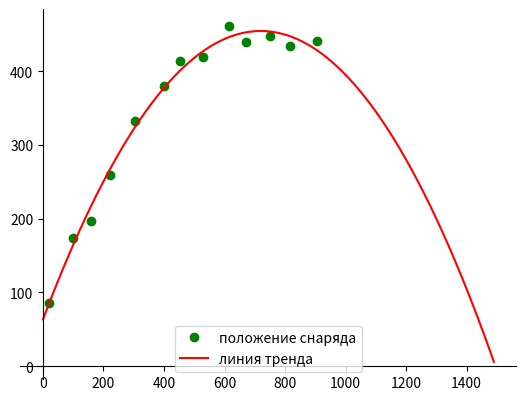

The script that saved this image:
import matplotlib.pyplot as plt
import numpy as np


def get_trend(x, a):
    "функция для вычисления значений полинома второй степени в точке x"
    y = a[0] * x **2 + a[1]* x + a[2]
    return y

x_array = np.array([18.6, 99.9, 157.2, 219.9, 303.7, 399.6, 452.5, 528.4, 613.8, 669.7, 750.6, 816.2, 906.2])
h_array = np.array([85.7, 173.8, 196.7, 259.6, 332.5, 379.3, 414.2, 419.7, 461.3, 438.9,
 447.8, 434.1, 441.4])

a = np.polyfit(x_array, h_array, 2) # Построим траекторию движения снаряда

h_zero = get_trend(0, a)  # вычислим высоту, на которой находилась пушка
print("Высота, на которой стоит пушка: %6.2f м" % h_zero)

# Вычислим, на какой высоте будет находиться снаряд в точке по оси ОХ, где расположена мишень
x_target = 1450
h_target = get_trend(x_target, a)
print("Высота, в точке %4d м: %6.2f м" % (x_target, h_target))

delta_h = abs(51 - h_target) # Определим, попадет ли снаряд в мишень, расположена на высоте 51 метр
if delta_h <= 0.5:  # радиус мишени 50 см =0.5 м
    print("Снаряд попадет в мишень.")
else:
    print("Снаряд не попадет в мишень.")

x_trend = [i for i in range(0,1500,10)] # список со значениями координат по оси OX
y_trend = [get_trend(x, a) for x in x_trend] #список координат по оси OY, значения которого посчитаны с помощью функции тренда

plt.plot(x_array, h_array, 'go', label = "положение снаряда") #Сформируем линию для отображения точных координат положений снаряда

plt.plot(x_trend, y_trend, 'r-', label = "линия тренда") #Сформируем график линии тренда

# Отформатируем оси, выведем легенду и покажем область построения
plt.gca().spines["left"].set_position("zero")
plt.gca().spines["bottom"].set_position("zero")

plt.gca().spines["top"].set_visible(False)
plt.gca().spines["right"].set_visible(False)

plt.legend(loc="lower center")

plt.show()